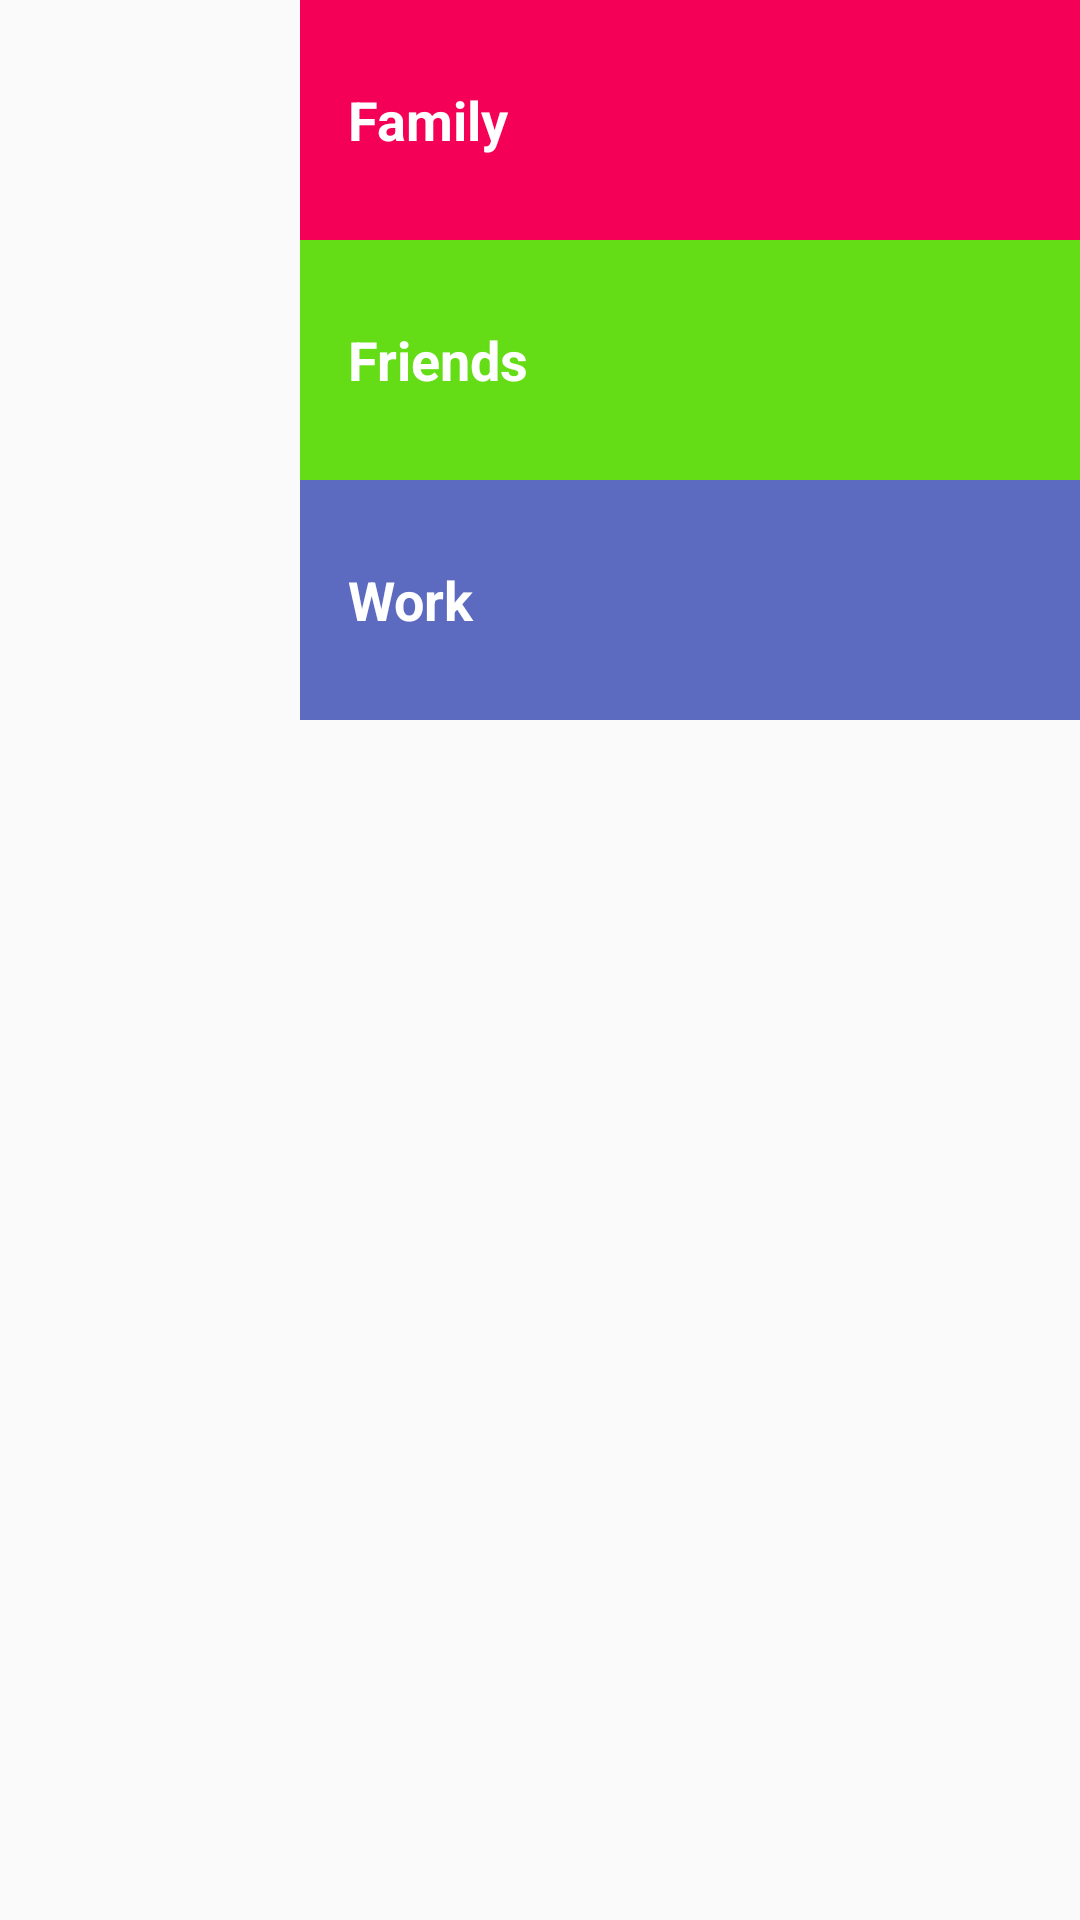

Write the Android layout XML for this screen, with the resource values it uses.
<!-- AndroidManifest.xml: application theme AppTheme -->
<!-- res/layout/activity_main.xml -->
<?xml version="1.0" encoding="utf-8"?>
<LinearLayout xmlns:android="http://schemas.android.com/apk/res/android"
    xmlns:app="http://schemas.android.com/apk/res-auto"
    xmlns:tools="http://schemas.android.com/tools"
    android:layout_width="match_parent"
    android:layout_height="match_parent"
    android:orientation="vertical"
    tools:context=".MainActivity">

    <LinearLayout
        android:layout_width="match_parent"
        android:layout_height="@dimen/list_item_height"
        android:orientation="horizontal">

        <ImageView
            android:layout_width="100dp"
            android:layout_height="@dimen/list_item_height"
            android:src="@drawable/download" />

        <TextView
            style="@style/CategoryStyle"
            android:background="@color/category_Family"
            android:text="@string/category_Family"
            android:id="@+id/Family"
            />
    </LinearLayout>

    <LinearLayout
        android:layout_width="match_parent"
        android:layout_height="@dimen/list_item_height"
        android:orientation="horizontal">
        <ImageView
            android:layout_width="100dp"
            android:layout_height="@dimen/list_item_height"
            android:src="@drawable/download"/>
        <TextView
            style="@style/CategoryStyle"
            android:background="@color/category_Friends"
            android:id="@+id/Friends"
            android:text="@string/category_Friends"/>
    </LinearLayout>

    <LinearLayout
        android:layout_width="match_parent"
        android:layout_height="@dimen/list_item_height"
        android:orientation="horizontal">

        <ImageView
            android:layout_width="100dp"
            android:layout_height="@dimen/list_item_height"
            android:src="@drawable/download"/>
        <TextView
            style="@style/CategoryStyle"
            android:background="@color/category_Work"
            android:text="@string/category_Work"
            android:id="@+id/Work"
            />
    </LinearLayout>
</LinearLayout>
<!-- resources referenced by this layout -->
<resources>
  <color name="category_Family">#F50057</color>
  <color name="category_Friends">#64DD17</color>
  <color name="category_Work">#5C6BC0</color>
  <dimen name="list_item_height">80dp</dimen>
  <string name="category_Family">Family</string>
  <string name="category_Friends">Friends</string>
  <string name="category_Work">Work</string>
  <style name="CategoryStyle">
          <item name="android:layout_width">match_parent</item>
          <item name="android:layout_height">@dimen/list_item_height</item>
          <item name="android:gravity">center_vertical</item>
          <item name="android:padding">16dp</item>
          <item name="android:textColor">@android:color/white</item>
          <item name="android:textStyle">bold</item>
          <item name="android:textAppearance">@style/TextAppearance.AppCompat.Medium.Inverse</item>
      </style>
  <style name="AppTheme" parent="Theme.AppCompat.Light.DarkActionBar">
          
          <item name="colorPrimary">#E0E0E0</item>
          <item name="colorPrimaryDark">#000000</item>
      </style>
</resources>
